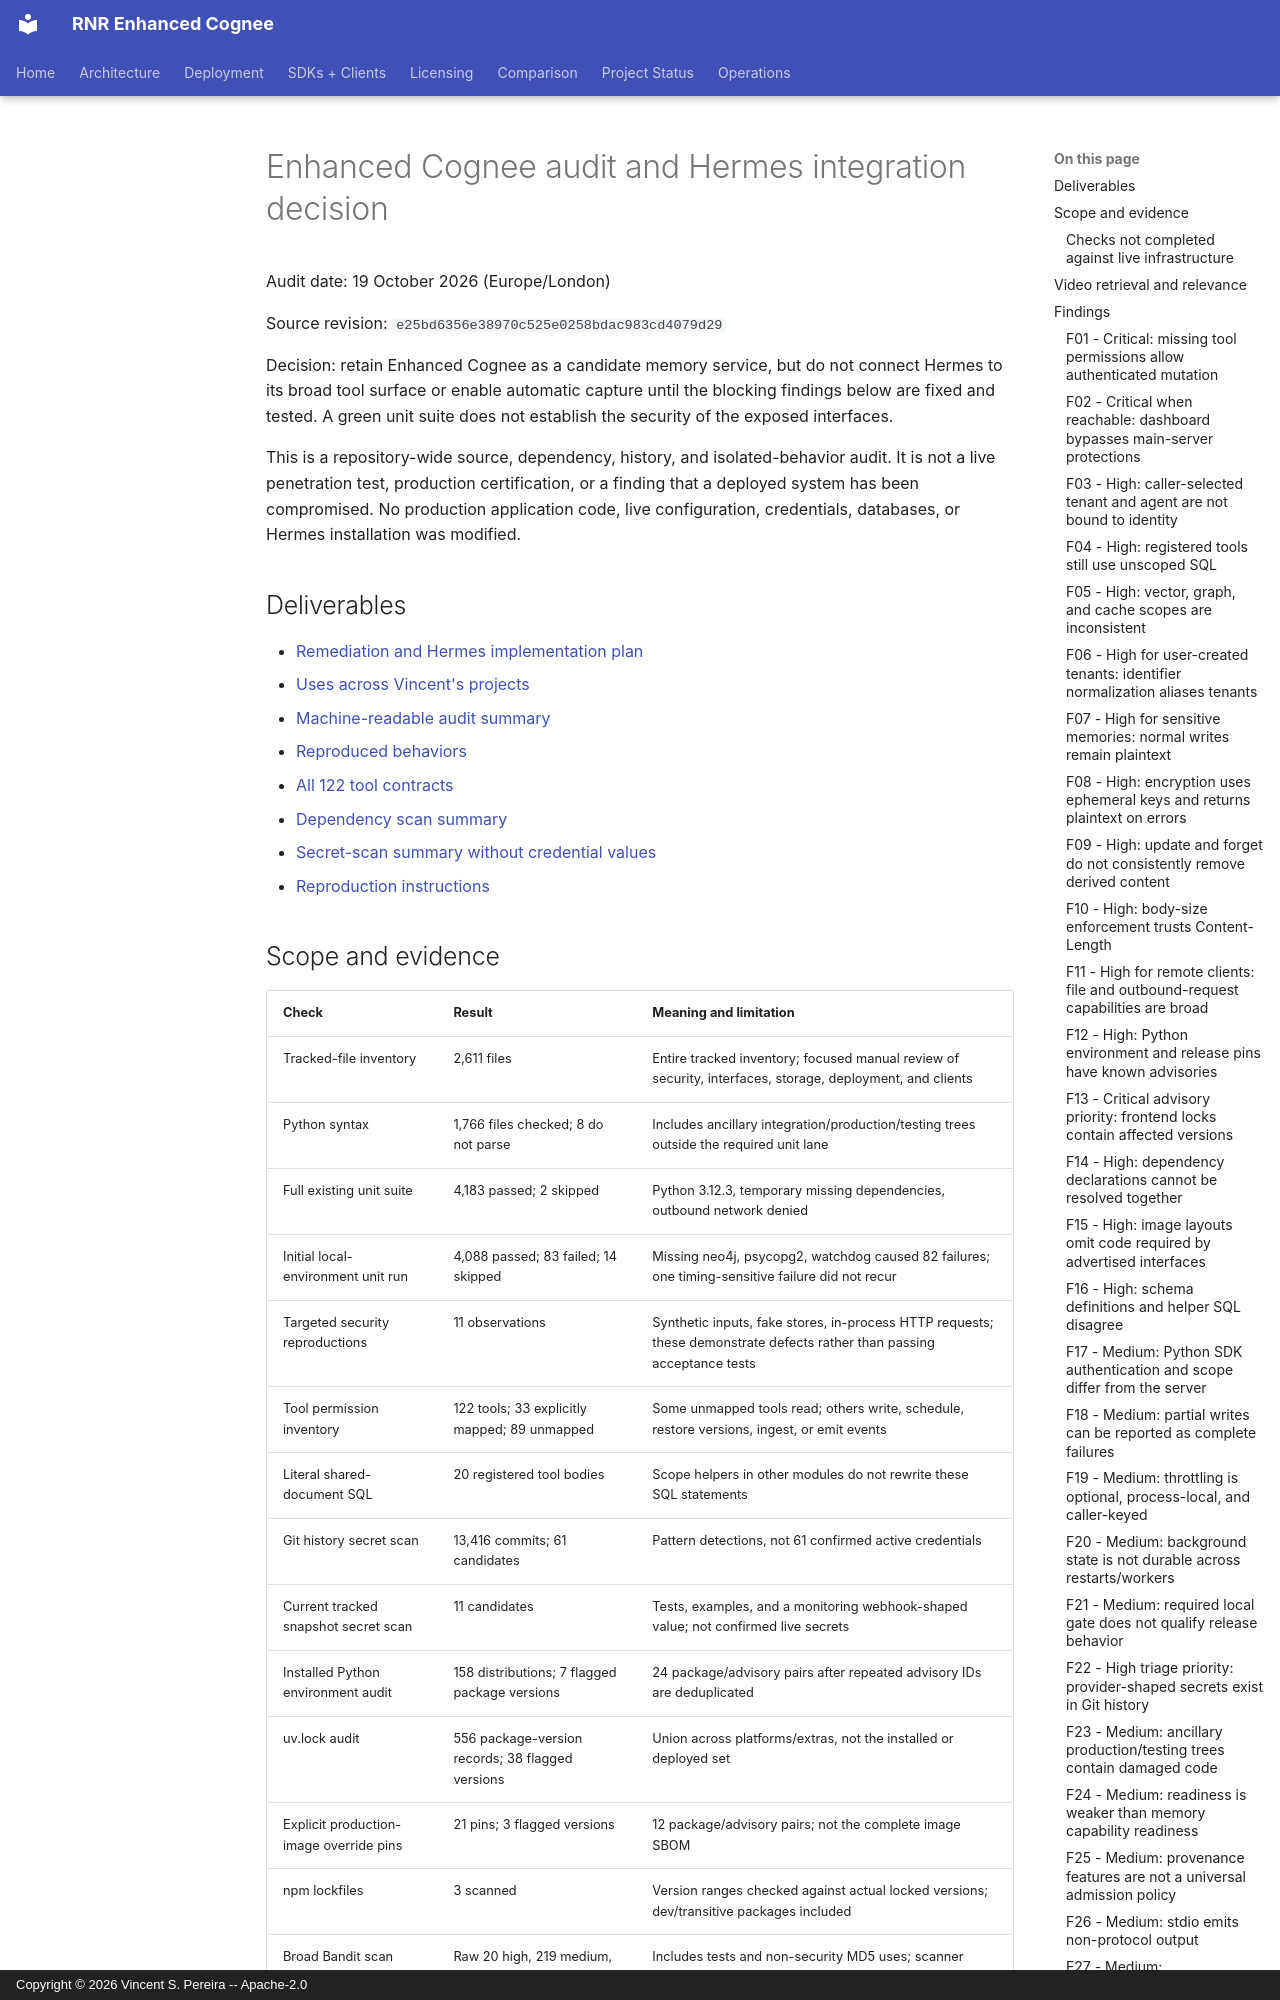

repository: vincentspereira/RNR-Enhanced-Cognee · page: reports/audits/2026-10-19-hermes-security/index.html · generator: mkdocs · copyright: Copyright © 2026 Vincent S. Pereira -- Apache-2.0

# Enhanced Cognee audit and Hermes integration decision

Audit date: 19 October 2026 (Europe/London)

Source revision: `e25bd6356e38970c525e0258bdac983cd4079d29`

Decision: retain Enhanced Cognee as a candidate memory service, but do not connect
Hermes to its broad tool surface or enable automatic capture until the blocking
findings below are fixed and tested. A green unit suite does not establish the
security of the exposed interfaces.

This is a repository-wide source, dependency, history, and isolated-behavior audit.
It is not a live penetration test, production certification, or a finding that a
deployed system has been compromised. No production application code, live
configuration, credentials, databases, or Hermes installation was modified.

## Deliverables

- [Remediation and Hermes implementation plan](REMEDIATION-AND-HERMES-PLAN.md)
- [Uses across Vincent's projects](PORTFOLIO-USES.md)
- [Machine-readable audit summary](evidence/audit-summary.json)
- [Reproduced behaviors](evidence/security-probes.json)
- [All 122 tool contracts](evidence/tool-contract-inventory.json)
- [Dependency scan summary](evidence/dependency-summary.json)
- [Secret-scan summary without credential values](evidence/secret-scan-summary.json)
- [Reproduction instructions](evidence/README.md)
